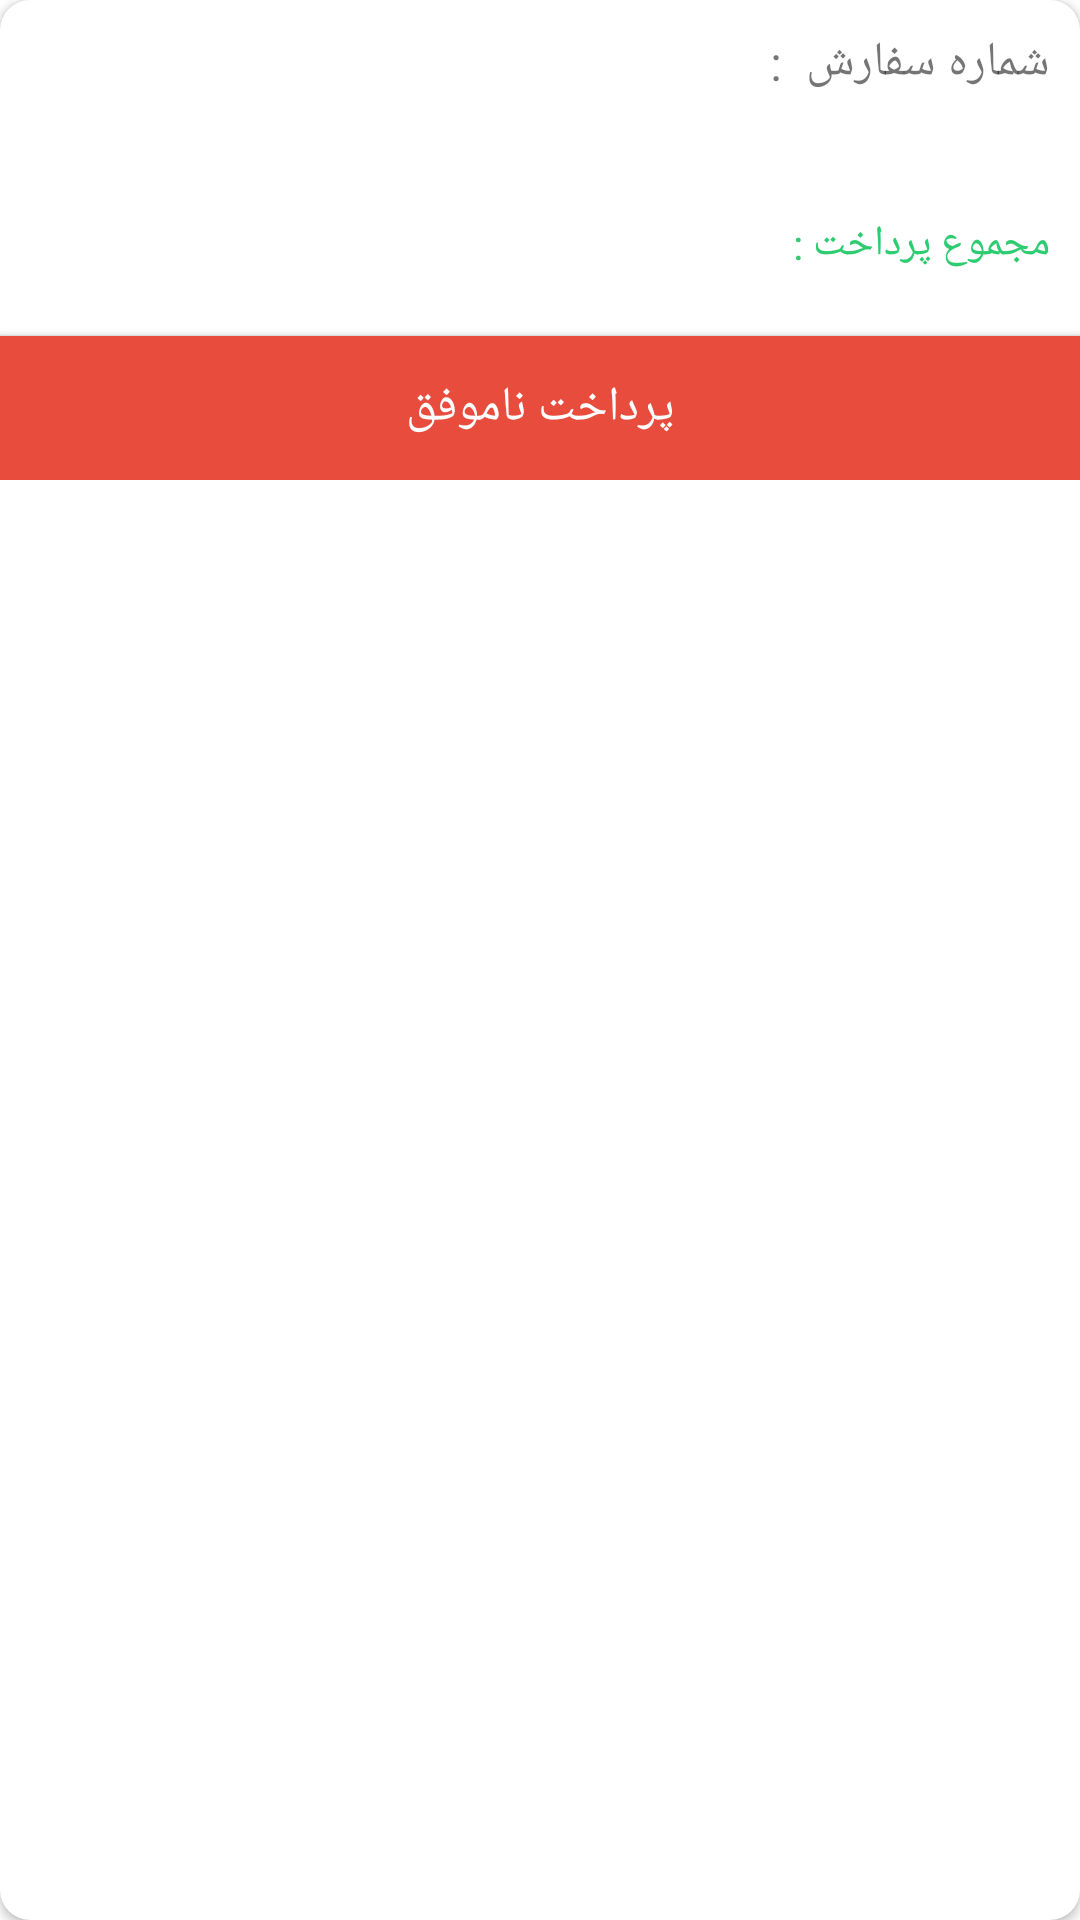

Produce the Android XML layout that renders to this screen, including the resource entries it uses.
<!-- AndroidManifest.xml: application theme Theme.KotlinMvvmOnlineShop -->
<!-- res/layout/items_order.xml -->
<?xml version="1.0" encoding="utf-8"?>
<layout xmlns:android="http://schemas.android.com/apk/res/android"
    xmlns:app="http://schemas.android.com/apk/res-auto">
    <data>
        <variable
            name="data"
            type="com.jmzd.ghazal.kotlinmvvmonlineshop.model.DataModel_Order" />
    </data>
    <androidx.cardview.widget.CardView
        android:layout_margin="10dp"
        android:layoutDirection="rtl"
        android:layout_width="match_parent"
        android:layout_height="wrap_content"
        app:cardCornerRadius="10dp">
        <RelativeLayout
            android:layout_width="match_parent"
            android:layout_height="160dp">
            <TextView
                android:id="@+id/Tv_id_order"
                android:layout_width="wrap_content"
                android:layout_height="wrap_content"
                android:fontFamily="@font/iran"
                android:textSize="16dp"
                android:padding="10dp"
                android:layout_alignParentRight="true"
                android:lineSpacingExtra="8dp"
                android:text="شماره سفارش  : "/>

            <TextView
                android:layout_width="wrap_content"
                android:layout_height="wrap_content"
                android:layout_toEndOf="@+id/Tv_id_order"
                android:fontFamily="@font/iran"
                android:textSize="16dp"
                android:padding="10dp"
                android:lineSpacingExtra="8dp"
                android:text="@{data.id}"/>
            <TextView
                android:id="@+id/Tv_price_title"
                android:layout_width="wrap_content"
                android:layout_height="wrap_content"
                android:layout_marginTop="20dp"
                android:textColor="#2ECC71"
                android:textAlignment="center"
                android:text="مجموع پرداخت : "
                android:padding="10dp"
                android:layout_below="@+id/Tv_id_order"
                android:fontFamily="@font/iran" />

            <TextView
                android:id="@+id/Tv_price"
                android:layout_width="wrap_content"
                android:layout_height="wrap_content"
                android:layout_toEndOf="@+id/Tv_price_title"
                android:layout_marginTop="20dp"
                android:textColor="#2ECC71"
                android:padding="10dp"
                android:text="@{data.price}"
                android:textAlignment="center"
                android:layout_below="@+id/Tv_id_order"
                android:fontFamily="@font/iran" />

            <Button
                android:id="@+id/Btn_ok"
                android:layout_width="match_parent"
                android:layout_height="wrap_content"
                android:text="پرداخت موفق"
                android:textColor="#fff"
                android:textSize="16dp"
                android:fontFamily="@font/iran"
                android:background="#27AE60"
                android:layout_alignParentBottom="true"/>
            <Button
                android:id="@+id/Btn_no"
                android:layout_width="match_parent"
                android:layout_height="wrap_content"
                android:text="پرداخت ناموفق"
                android:textColor="#fff"
                android:textSize="16dp"
                android:fontFamily="@font/iran"
                android:background="#E74C3C"
                android:layout_alignParentBottom="true"/>

        </RelativeLayout>


    </androidx.cardview.widget.CardView>
</layout>
<!-- resources referenced by this layout -->
<resources>
  <style name="Theme.KotlinMvvmOnlineShop" parent="Theme.MaterialComponents.DayNight.DarkActionBar">
          
          <item name="colorPrimary">@color/purple_500</item>
          <item name="colorPrimaryVariant">@color/purple_700</item>
          <item name="colorOnPrimary">@color/white</item>
          
          <item name="colorSecondary">@color/teal_200</item>
          <item name="colorSecondaryVariant">@color/teal_700</item>
          <item name="colorOnSecondary">@color/black</item>
          
          <item name="android:statusBarColor" tools:targetApi="l">?attr/colorPrimaryVariant</item>
          
      </style>
  <color name="purple_500">#FF6200EE</color>
  <color name="purple_700">#FF3700B3</color>
  <color name="white">#FFFFFFFF</color>
  <color name="teal_200">#FF03DAC5</color>
  <color name="teal_700">#FF018786</color>
  <color name="black">#FF000000</color>
</resources>
